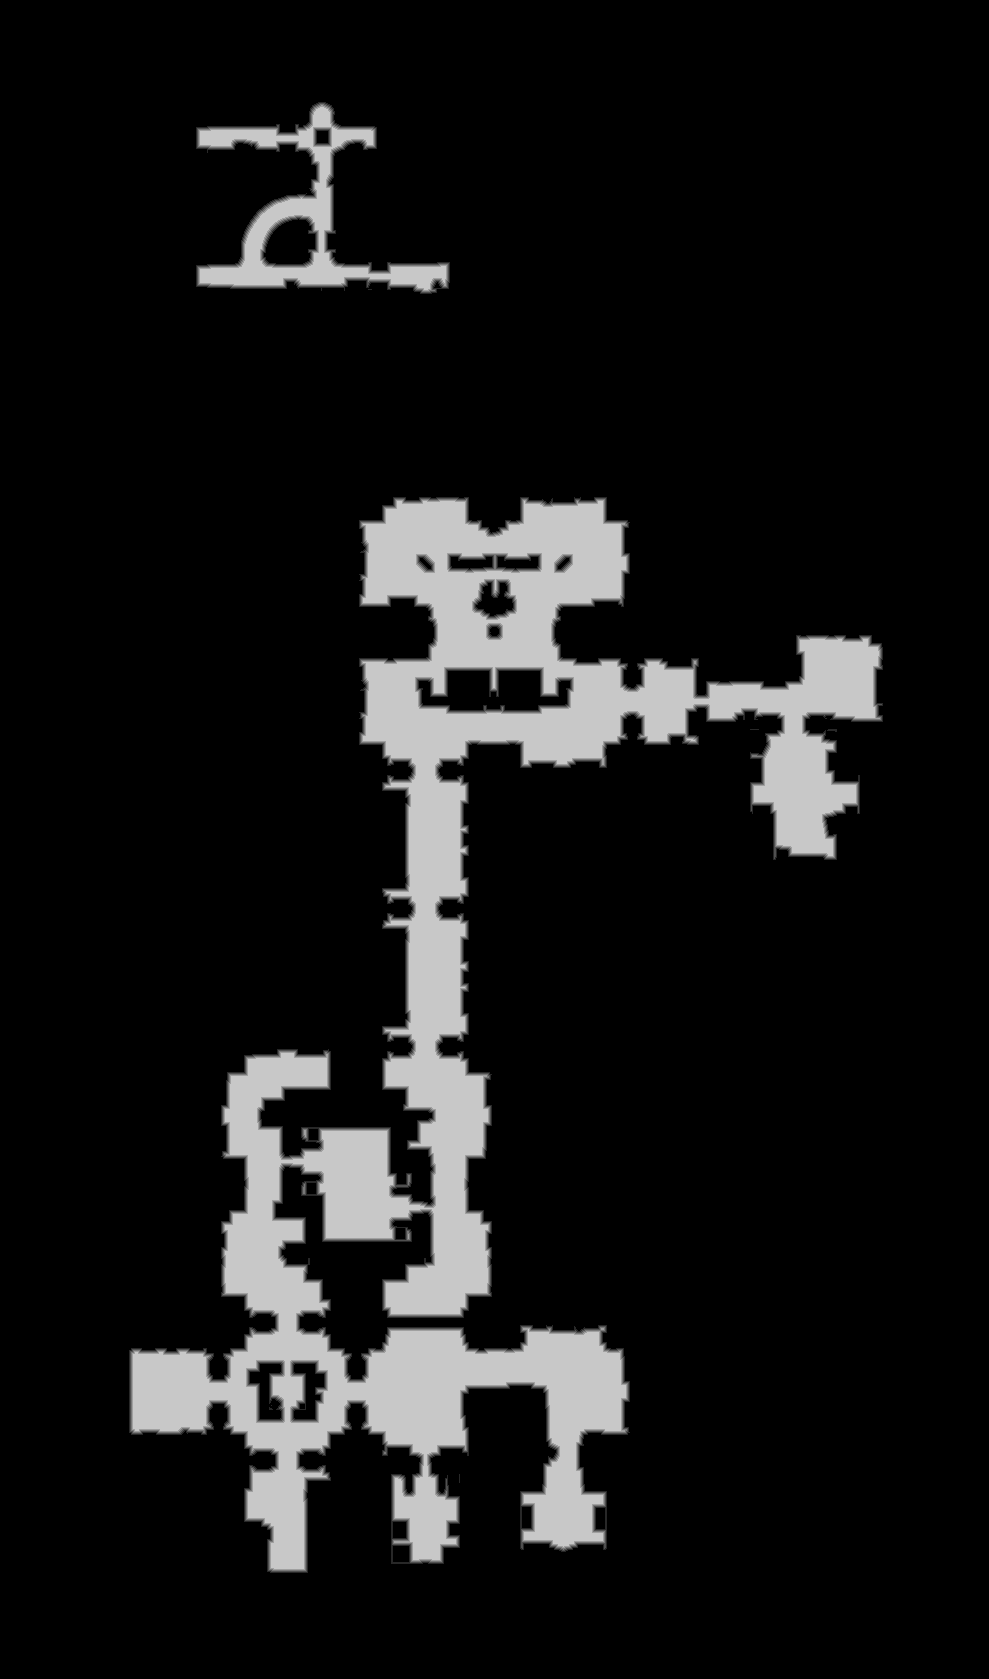

The table this chart was drawn from, first rows:
base	0x3f02c440000
origin	0x290010
stride	495
width	989
height	1679
nibble	0	1440581
nibble	1	13726
nibble	2	13224
nibble	3	12930
nibble	4	12699
nibble	5	167371
